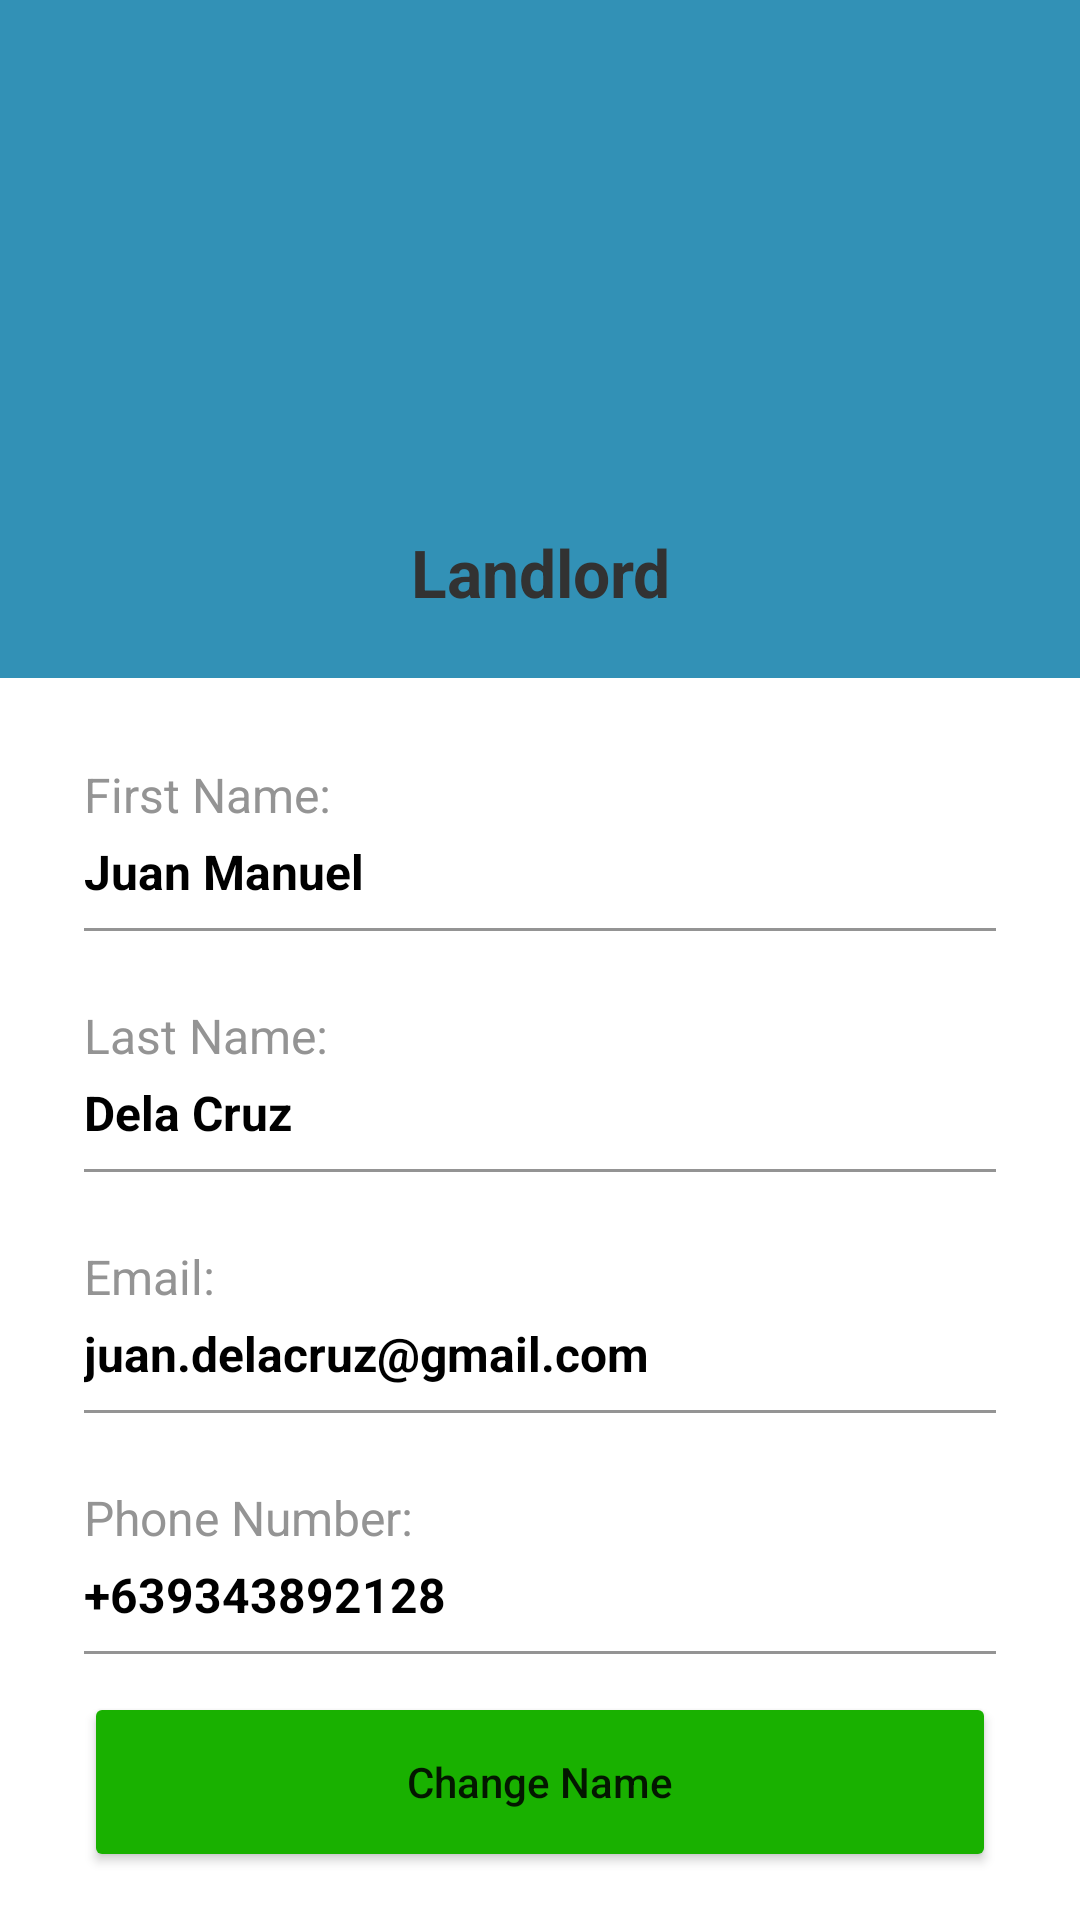

Android layout source for this screen:
<!-- AndroidManifest.xml: application theme Theme.EspasyoAdmin -->
<!-- res/layout/admin_activity_view_landlord_information.xml -->
<?xml version="1.0" encoding="utf-8"?>
<androidx.constraintlayout.widget.ConstraintLayout xmlns:android="http://schemas.android.com/apk/res/android"
    xmlns:app="http://schemas.android.com/apk/res-auto"
    xmlns:tools="http://schemas.android.com/tools"
    android:layout_width="match_parent"
    android:layout_height="match_parent"
    tools:context=".admin.views.ViewLandlordInformationActivity">

    <androidx.constraintlayout.widget.ConstraintLayout
        android:id="@+id/constraintLayout"
        android:layout_width="match_parent"
        android:layout_height="?attr/actionBarSize"
        android:background="@color/espasyo_blue_200"
        app:layout_constraintEnd_toEndOf="parent"
        app:layout_constraintStart_toStartOf="parent"
        app:layout_constraintTop_toTopOf="parent">

        <ImageView
            android:id="@+id/btn_back_to_landlordListActivity"
            android:layout_width="25dp"
            android:layout_height="25dp"
            android:layout_marginStart="16dp"
            android:src="@drawable/icon_back_normal"
            app:layout_constraintBottom_toBottomOf="parent"
            app:layout_constraintStart_toStartOf="parent"
            app:layout_constraintTop_toTopOf="parent" />

        <TextView
            android:layout_width="wrap_content"
            android:layout_height="wrap_content"
            android:text=""
            android:textColor="@color/white"
            android:textSize="22sp"
            android:textStyle="bold"
            app:layout_constraintBottom_toBottomOf="parent"
            app:layout_constraintEnd_toEndOf="parent"
            app:layout_constraintHorizontal_bias="0.57"
            app:layout_constraintStart_toStartOf="parent"
            app:layout_constraintTop_toTopOf="parent" />

    </androidx.constraintlayout.widget.ConstraintLayout>

    <LinearLayout
        android:id="@+id/linearLayout14"
        android:layout_width="match_parent"
        android:layout_height="170dp"
        android:layout_marginTop="56dp"
        android:background="@color/espasyo_blue_200"
        android:orientation="vertical"
        app:layout_constraintEnd_toEndOf="parent"
        app:layout_constraintStart_toStartOf="parent"
        app:layout_constraintTop_toTopOf="@+id/constraintLayout">

        <ImageView
            android:layout_width="120dp"
            android:layout_height="120dp"
            android:layout_gravity="center"
            android:layout_marginTop="0dp"
            android:src="@drawable/img_landlord" />

        <TextView
            android:layout_width="match_parent"
            android:layout_height="wrap_content"
            android:text="Landlord"
            android:textAlignment="center"
            android:textSize="22sp"
            android:textColor="@color/espasyo_gray_500"
            android:textStyle="bold"/>
    </LinearLayout>


    <LinearLayout
        android:layout_width="match_parent"
        android:layout_height="wrap_content"
        android:orientation="vertical"
        android:padding="16dp"
        app:layout_constraintEnd_toEndOf="parent"
        app:layout_constraintHorizontal_bias="1.0"
        app:layout_constraintStart_toStartOf="parent"
        app:layout_constraintTop_toBottomOf="@+id/linearLayout14">

        <LinearLayout
            android:layout_width="match_parent"
            android:layout_height="wrap_content"
            android:orientation="vertical"
            android:padding="12dp">

            <TextView
                android:layout_width="wrap_content"
                android:layout_height="wrap_content"
                android:text="First Name: "
                android:textColor="@color/espasyo_gray_100"
                android:textSize="16sp"
                android:layout_marginBottom="4dp"/>

            <TextView
                android:id="@+id/landlord_information_firstname_display"
                android:layout_width="wrap_content"
                android:layout_height="wrap_content"
                android:text="Juan Manuel"
                android:textColor="@color/black"
                android:textSize="16sp"
                android:textStyle="bold"
                android:layout_marginBottom="4dp"/>

            <View
                android:layout_width="match_parent"
                android:layout_height="1dp"
                android:layout_marginTop="4dp"
                android:background="@color/espasyo_gray_100" />

        </LinearLayout>


        <LinearLayout
            android:layout_width="match_parent"
            android:layout_height="wrap_content"
            android:orientation="vertical"
            android:padding="12dp">

            <TextView
                android:layout_width="wrap_content"
                android:layout_height="wrap_content"
                android:text="Last Name: "
                android:textColor="@color/espasyo_gray_100"
                android:textSize="16sp"
                android:layout_marginBottom="4dp"/>

            <TextView
                android:id="@+id/landlord_information_lastname_display"
                android:layout_width="wrap_content"
                android:layout_height="wrap_content"
                android:text="Dela Cruz"
                android:textColor="@color/black"
                android:textSize="16sp"
                android:textStyle="bold"
                android:layout_marginBottom="4dp"/>
            <View
                android:layout_width="match_parent"
                android:layout_height="1dp"
                android:layout_marginTop="4dp"
                android:background="@color/espasyo_gray_100" />
        </LinearLayout>



        <LinearLayout
            android:layout_width="match_parent"
            android:layout_height="wrap_content"
            android:orientation="vertical"
            android:padding="12dp">

            <TextView
                android:layout_width="wrap_content"
                android:layout_height="wrap_content"
                android:text="Email: "
                android:textColor="@color/espasyo_gray_100"
                android:textSize="16sp"
                android:layout_marginBottom="4dp"/>

            <TextView
                android:id="@+id/landlord_information_email_display"
                android:layout_width="wrap_content"
                android:layout_height="wrap_content"
                android:text="juan.delacruz@gmail.com"
                android:textColor="@color/black"
                android:textSize="16sp"
                android:textStyle="bold"
                android:layout_marginBottom="4dp"/>
            <View
                android:layout_width="match_parent"
                android:layout_height="1dp"
                android:layout_marginTop="4dp"
                android:background="@color/espasyo_gray_100" />
        </LinearLayout>

        <LinearLayout
            android:layout_width="match_parent"
            android:layout_height="wrap_content"
            android:orientation="vertical"
            android:padding="12dp">

            <TextView
                android:layout_width="wrap_content"
                android:layout_height="wrap_content"
                android:text="Phone Number: "
                android:textColor="@color/espasyo_gray_100"
                android:textSize="16sp"
                android:layout_marginBottom="4dp"/>

            <LinearLayout
                android:layout_width="match_parent"
                android:layout_height="wrap_content"
                android:orientation="horizontal"
                android:layout_marginBottom="4dp">

                <TextView
                    android:layout_width="wrap_content"
                    android:layout_height="wrap_content"
                    android:text="+63"
                    android:textColor="@color/black"
                    android:textSize="16sp"
                    android:textStyle="bold" />

                <TextView
                    android:id="@+id/landlord_information_phoneNumber_display"
                    android:layout_width="wrap_content"
                    android:layout_height="wrap_content"
                    android:text="9343892128"
                    android:textColor="@color/black"
                    android:textSize="16sp"
                    android:textStyle="bold" />
            </LinearLayout>

            <View
                android:layout_width="match_parent"
                android:layout_height="1dp"
                android:layout_marginTop="4dp"
                android:background="@color/espasyo_gray_100" />
        </LinearLayout>

    </LinearLayout>


    <Button
        android:id="@+id/btn_landlord_information_changeName"
        android:layout_width="match_parent"
        android:layout_height="60dp"
        android:layout_marginStart="28dp"
        android:layout_marginEnd="28dp"
        android:layout_marginBottom="16dp"
        android:text="Change Name"
        android:textAllCaps="false"
        android:backgroundTint="@color/espasyo_green_200"
        app:layout_constraintBottom_toBottomOf="parent"
        app:layout_constraintEnd_toEndOf="parent"
        app:layout_constraintStart_toStartOf="parent" />

</androidx.constraintlayout.widget.ConstraintLayout>
<!-- resources referenced by this layout -->
<resources>
  <color name="black">#FF000000</color>
  <color name="espasyo_blue_200">#3291B6</color>
  <color name="espasyo_gray_100">#949494</color>
  <color name="espasyo_gray_500">#323232</color>
  <color name="espasyo_green_200">#19B100</color>
  <color name="white">#FFFFFFFF</color>
  <style name="Theme.EspasyoAdmin" parent="Theme.MaterialComponents.Light.NoActionBar">
          
          <item name="colorPrimary">@color/espasyo_blue_700</item>
          <item name="colorPrimaryVariant">@color/espasyo_blue_200</item>
          <item name="colorOnPrimary">@color/white</item>
          
          <item name="colorSecondary">@color/teal_200</item>
          <item name="colorSecondaryVariant">@color/teal_700</item>
          <item name="colorOnSecondary">@color/black</item>
          
          <item name="android:statusBarColor" tools:targetApi="l">?attr/colorPrimaryVariant</item>
          
      </style>
  <color name="espasyo_blue_700">#00668F</color>
  <color name="teal_200">#007EB1</color>
  <color name="teal_700">#FF018786</color>
</resources>
